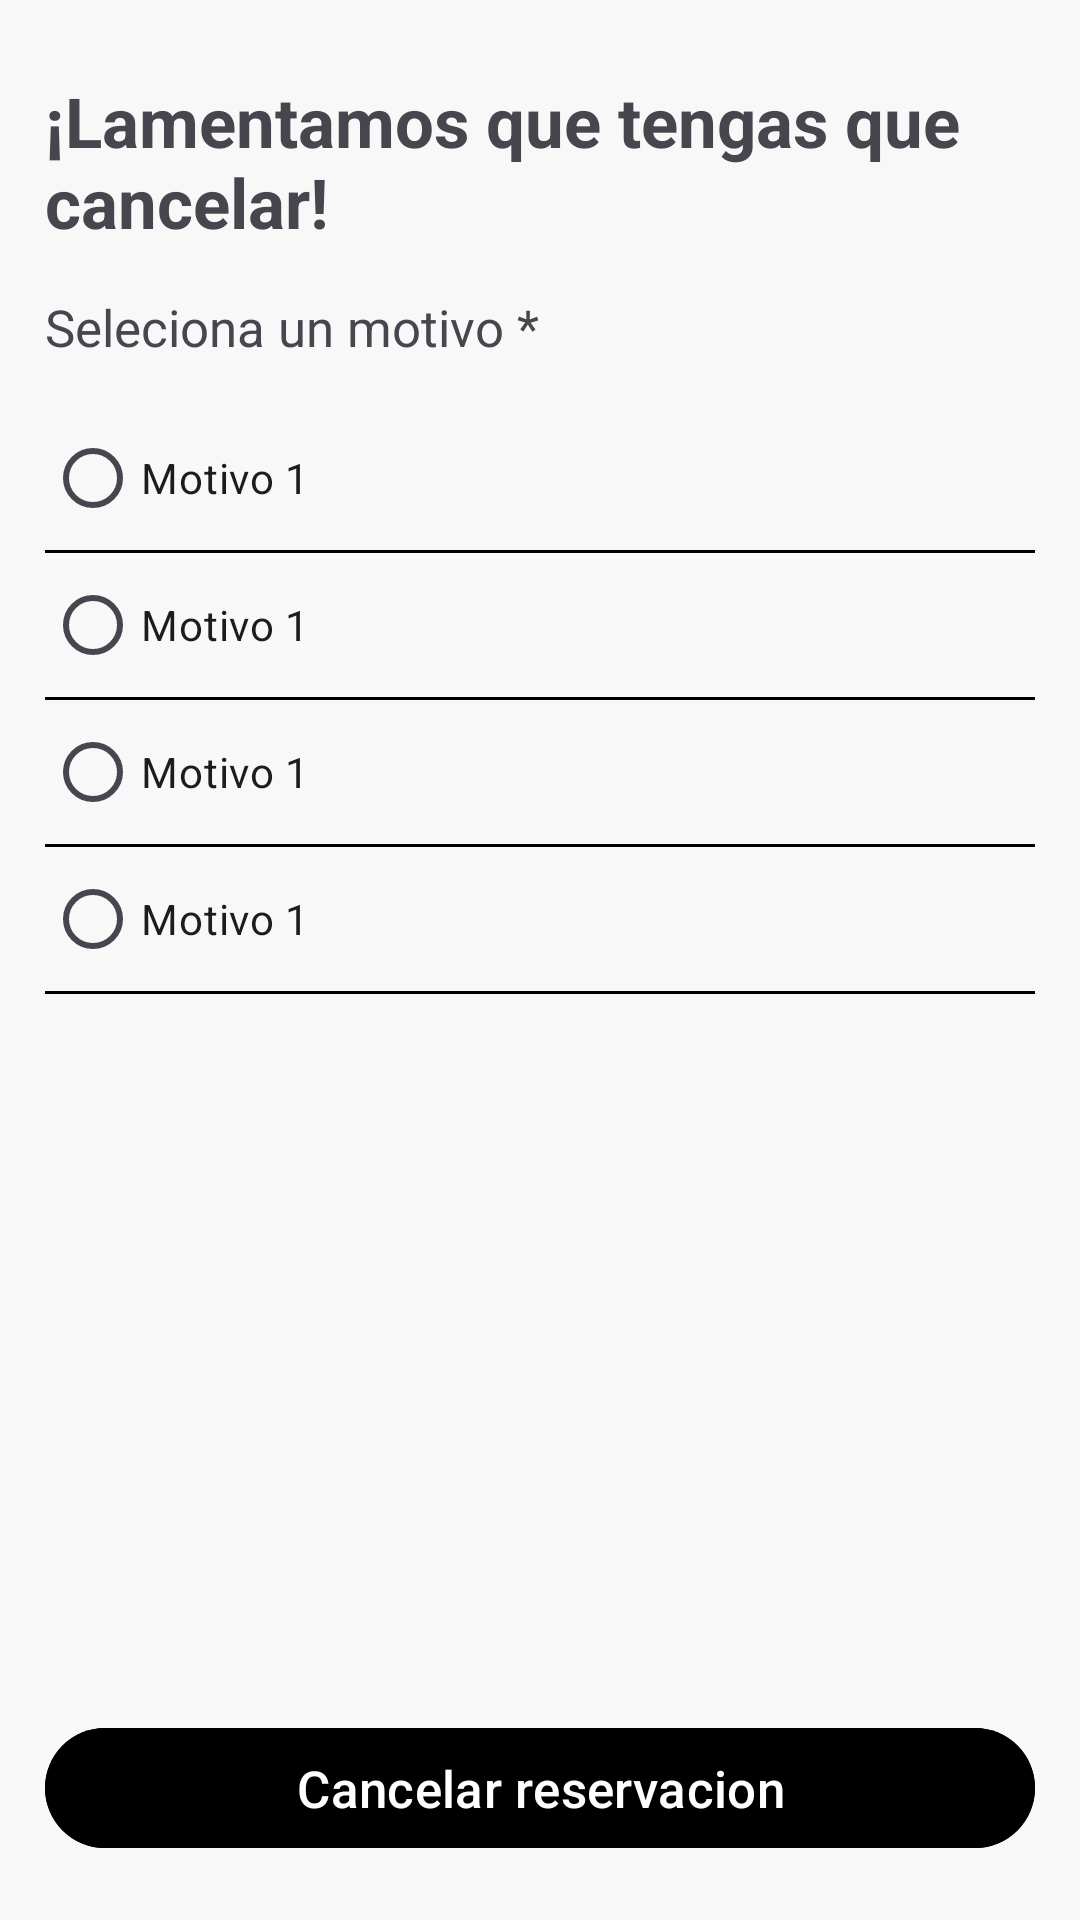

This screen was rendered from an Android layout file. Write that file and the resources it references.
<!-- AndroidManifest.xml: application theme Theme.HostedIn -->
<!-- res/layout/fragment_cancelation_reason_selection.xml -->
<?xml version="1.0" encoding="utf-8"?>
<layout xmlns:android="http://schemas.android.com/apk/res/android"
    xmlns:tools="http://schemas.android.com/tools">

    <data>

    </data>

    <RelativeLayout
        android:layout_width="match_parent"
        android:layout_height="match_parent"
        android:background="#F8F8F8"
        tools:context=".feature.cancelation.reasonselection.CancelationReasonSelectionFragment">

        <TextView
            android:id="@+id/txv_title"
            android:layout_width="match_parent"
            android:layout_height="wrap_content"
            android:text="¡Lamentamos que tengas que cancelar!"
            android:textSize="23dp"
            android:layout_marginStart="15dp"
            android:layout_marginTop="25dp"
            android:layout_marginEnd="15dp"
            android:textStyle="bold"/>

        <TextView
            android:id="@+id/txv_reason_selection"
            android:layout_width="wrap_content"
            android:layout_height="wrap_content"
            android:text="Seleciona un motivo *"
            android:textSize="17dp"
            android:layout_marginTop="15dp"
            android:layout_marginStart="15dp"
            android:layout_marginEnd="15dp"
            android:layout_below="@+id/txv_title"/>

        <RadioGroup
            android:id="@+id/rdg_reasons"
            android:layout_width="match_parent"
            android:layout_height="wrap_content"
            android:layout_marginStart="15dp"
            android:layout_marginEnd="15dp"
            android:layout_marginTop="15dp"
            android:layout_below="@id/txv_reason_selection">
            <RadioButton
                android:id="@+id/rbtn_reason_one"
                android:layout_width="match_parent"
                android:layout_height="wrap_content"
                android:text="Motivo 1"/>
            <View
                android:layout_width="match_parent"
                android:layout_height="1dp"
                android:background="@color/black"/>
            <RadioButton
                android:id="@+id/rbtn_reason_two"
                android:layout_width="match_parent"
                android:layout_height="wrap_content"
                android:text="Motivo 1"/>
            <View
                android:layout_width="match_parent"
                android:layout_height="1dp"
                android:background="@color/black"/>
            <RadioButton
                android:id="@+id/rbtn_reason_three"
                android:layout_width="match_parent"
                android:layout_height="wrap_content"
                android:text="Motivo 1"/>
            <View
                android:layout_width="match_parent"
                android:layout_height="1dp"
                android:background="@color/black"/>
            <RadioButton
                android:id="@+id/rbtn_reason_four"
                android:layout_width="match_parent"
                android:layout_height="wrap_content"
                android:text="Motivo 1"/>
            <View
                android:layout_width="match_parent"
                android:layout_height="1dp"
                android:background="@color/black"/>

        </RadioGroup>

        <com.google.android.material.button.MaterialButton
            android:id="@+id/btn_cancel_booking"
            android:layout_width="match_parent"
            android:layout_height="wrap_content"
            android:text="Cancelar reservacion"
            android:layout_alignParentBottom="true"
            android:layout_marginStart="15dp"
            android:layout_marginEnd="15dp"
            android:layout_marginBottom="20dp"
            android:backgroundTint="@color/black"
            android:textSize="17dp"/>

        <ProgressBar
            android:id="@+id/pgb_cancel_booking"
            android:layout_width="wrap_content"
            android:layout_height="wrap_content"
            android:layout_centerVertical="true"
            android:layout_centerHorizontal="true"
            android:visibility="gone"/>
    </RelativeLayout>
</layout>
<!-- resources referenced by this layout -->
<resources>
  <color name="black">#FF000000</color>
  <style name="Theme.HostedIn" parent="Base.Theme.HostedIn" />
  <style name="Base.Theme.HostedIn" parent="Theme.Material3.DayNight.NoActionBar">
          
          <item name="colorPrimary">@color/mi_color_seleccionado</item>
          <item name="colorOnPrimary">@color/white</item>
          <item name="colorOnSecondaryContainer">@color/white</item>
          <item name="colorSecondaryContainer">@color/secondayContainer</item>
      </style>
  <color name="mi_color_seleccionado">#113E96</color>
  <color name="white">#FFFFFFFF</color>
  <color name="secondayContainer">#BFBFBF</color>
</resources>
